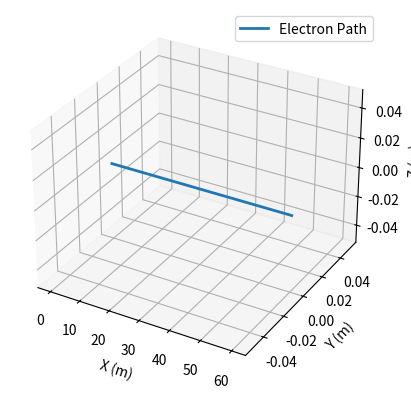

The script that saved this image:
import numpy as np
import sympy as sp
import matplotlib.pyplot as plt
from mpl_toolkits.mplot3d import Axes3D

v_electron = 6.00e7  # Speed of the electron in m/s
B_earth = 5.00e-5  # Strength of Earth's magnetic field in T
d = 0.01  # Separation between plates in meters

# Calculate the charge of an electron
e = 1.602e-19  # Elementary charge in coulombs

# Calculate the mass of an electron
m_electron = 9.109e-31  # Mass of an electron in kg

# Calculate the required electric field strength using the formula: F_electric = F_magnetic
# F_electric = q * E, F_magnetic = q * v * B_earth
# Setting them equal gives E = v * B_earth
E_required = v_electron * B_earth

# Calculate the voltage using the formula: V = E * d
V = E_required * d

# Create a 3D plot to visualize the electron's motion
fig = plt.figure()
ax = fig.add_subplot(111, projection='3d')

# Define the electron's path
t = np.linspace(0, 1e-6, 1000)  # Time in seconds
x = v_electron * t  # X position
y = np.zeros_like(t)  # Y position (perpendicular to Earth's field)
z = np.zeros_like(t)  # Z position

# Plot the path
ax.plot(x, y, z, label='Electron Path', lw=2)

# Add labels and legend
ax.set_xlabel('X (m)')
ax.set_ylabel('Y (m)')
ax.set_zlabel('Z (m)')
ax.legend()

# Show the plot
plt.show()

print(f"(a) Required electric field strength: {E_required:.2e} N/C")
print(f"(b) Voltage applied: {V:.2f} V")
